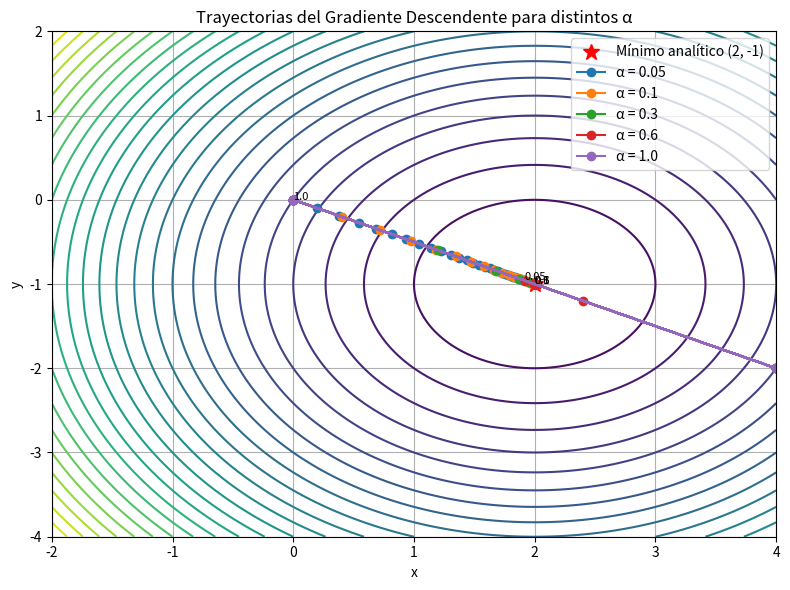

Generate this figure with matplotlib:
from __future__ import annotations
import numpy as np
import sympy as sp
import matplotlib.pyplot as plt
import os


# 1.CALCULO ANALITICO DEL GRADIENTE

x, y = sp.symbols('x y', real=True)
L_sym = (x - 2)**2 + (y + 1)**2

# Derivadas analíticas
dL_dx = sp.diff(L_sym, x)
dL_dy = sp.diff(L_sym, y)

print("Gradiente analítico:")
print("∂L/∂x =", dL_dx)
print("∂L/∂y =", dL_dy)
print()

# Funciones numéricas
L = sp.lambdify((x, y), L_sym, 'numpy')
grad_L = sp.lambdify((x, y), (dL_dx, dL_dy), 'numpy')


# 2.ALGORITMO DE GRADIENTE DESCENDENTE

def gradient_descent(alpha: float, n_iter: int = 30, start: tuple = (0, 0)) -> np.ndarray:
    xk, yk = start
    trayectoria = [(xk, yk)]

    for _ in range(n_iter):
        gx, gy = grad_L(xk, yk)
        xk = xk - alpha * gx
        yk = yk - alpha * gy
        trayectoria.append((xk, yk))

    return np.array(trayectoria)


# 3.EXPERIMENTAR CON DIFERENTES α

alphas = [0.05, 0.1, 0.3, 0.6, 1.0]
trayectorias = {a: gradient_descent(a) for a in alphas}


# 4.GRAFICAR Y GUARDAR FIGURA

def plot_trayectorias(trayectorias, filename="problema_gradiente_trayectorias.png"):
    # Crear malla de la función para contornos
    x_vals = np.linspace(-2, 4, 200)
    y_vals = np.linspace(-4, 2, 200)
    X, Y = np.meshgrid(x_vals, y_vals)
    Z = L(X, Y)

    plt.figure(figsize=(8, 6))
    plt.contour(X, Y, Z, levels=30, cmap='viridis')
    plt.plot(2, -1, 'r*', markersize=12, label='Mínimo analítico (2, -1)')

    for a, tray in trayectorias.items():
        plt.plot(tray[:, 0], tray[:, 1], marker='o', label=f'α = {a}')
        plt.text(tray[-1, 0], tray[-1, 1], f'{a}', fontsize=8)

    plt.title('Trayectorias del Gradiente Descendente para distintos α')
    plt.xlabel('x')
    plt.ylabel('y')
    plt.legend()
    plt.grid(True)
    plt.tight_layout()

    # Guardar figura en la carpeta actual
    ruta_salida = os.path.join(os.getcwd(), filename)
    plt.savefig(ruta_salida, dpi=160)
    plt.close()

# Guardar la figura
plot_trayectorias(trayectorias)


# 5.RESULTADOS FINALES

for a, tray in trayectorias.items():
    xf, yf = tray[-1]
    Lf = L(xf, yf)
    print(f"α = {a:>4}: punto final ≈ ({xf:.4f}, {yf:.4f}), L = {Lf:.6f}")

print("\nSolución analítica: (x*, y*) = (2, -1), L* = 0")


if __name__ == "__main__":
    pass
